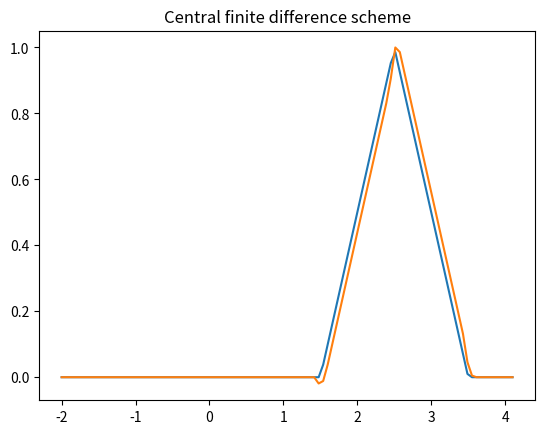

Here is the Python script that generated this plot:
import numpy as np
import matplotlib.pyplot as plt
import time 

x = np.linspace(-2,4.1,101)
n = len(x)
u0x = np.empty(n)
u0x[n-1] = 0
a = 1
t = np.arange(0,3.5,0.5)
nt = len(t)
Lambda = 1
vn = np.empty(n)
vn[n-1] = u0x[n-1]
vn[0] = 0

for j in range(0,nt-1):
    
    for i in range(0,n-1):
        if abs(x[i]- a*t[j]) <= 1:
            u0x[i] = 1 - abs(x[i] - a*t[j])
        else:
            u0x[i] = 0

    for k in range(1,n-1):
        vn[k] = u0x[k] - (Lambda*a*(u0x[k+1]-u0x[k-1]))/2
    
    plt.clf()
    plt.plot(x,u0x,x,vn)
    plt.title('Central finite difference scheme',loc = 'center')
    plt.show()
    time.sleep(1)


